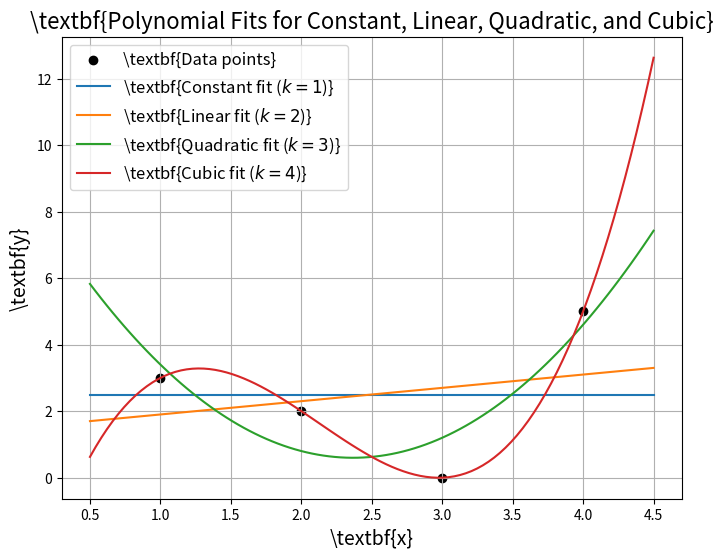

Python code for this plot:
import numpy as np
import matplotlib.pyplot as plt

## LATEX INITIALISING ##
# plt.rc('text', usetex=True)
# plt.rc('font', family='serif')

## DATA ##
x = np.array([1, 2, 3, 4])
y = np.array([3, 2, 0, 5])
degrees = [1, 2, 3, 4]


## FUNCTIONS ##
def fit(x, y, degree):
    """Fits a polynomial"""
    X = np.column_stack([x ** i for i in range(degree)])
    w = np.linalg.inv(X.T @ X) @ X.T @ y
    return w


def evaluate(w, x_vals):
    """Evaluates a polynomial"""
    return sum(w[i] * x_vals ** i for i in range(len(w)))


def plot_poly(x, y, degrees):
    """Plots polynomials"""
    x_vals = np.linspace(0.5, 4.5, 100)

    plt.figure(figsize=(8, 6), dpi=200)
    plt.scatter(x, y, color='black', label=r'\textbf{Data points}')

    for degree in degrees:
        w = fit(x, y, degree)
        y_vals = evaluate(w, x_vals)
        label = f"{['Constant', 'Linear', 'Quadratic', 'Cubic'][degree - 1]} fit ($k={degree}$)"
        plt.plot(x_vals, y_vals, label=rf'\textbf{{{label}}}')

    ## LATEX FORMATTING ##
    plt.title(r'\textbf{Polynomial Fits for Constant, Linear, Quadratic, and Cubic}', fontsize=16)
    plt.xlabel(r'\textbf{x}', fontsize=14)
    plt.ylabel(r'\textbf{y}', fontsize=14)
    plt.legend(fontsize=12)
    plt.grid(True)
    plt.show()


def print_polyeq(x, y, degrees):
    """Prints the polynomial equations"""

    def poly(w):
        terms = [f"{w[i]:.2f}x^{i}" if i > 0 else f"{w[i]:.2f}" for i in range(len(w))]
        equation = " + ".join(terms).replace("x^1", "x")
        return equation

    for degree in degrees:
        w = fit(x, y, degree)
        label = f"{['Constant', 'Linear', 'Quadratic', 'Cubic'][degree -1]}:"
        print(f"Equation for {label} y = {poly(w)}")


def print_mse(x, y, degrees):
    """Calculates and prints the MSE"""
    def mse(y_true, y_pred):
        return np.mean((y_true - y_pred) ** 2)

    for degree in degrees:
        w = fit(x, y, degree)
        y_pred = evaluate(w, x)
        mse_val = mse(y, y_pred)
        label = f"{['Constant', 'Linear', 'Quadratic', 'Cubic'][degree -1]}"
        print(f"MSE for {label} fit ($k={degree}$): {mse_val:.4f}")



## (a) ##
plot_poly(x, y, degrees)

## (b) ##
print_polyeq(x, y, degrees)

## (c)##
print_mse(x, y, degrees)
